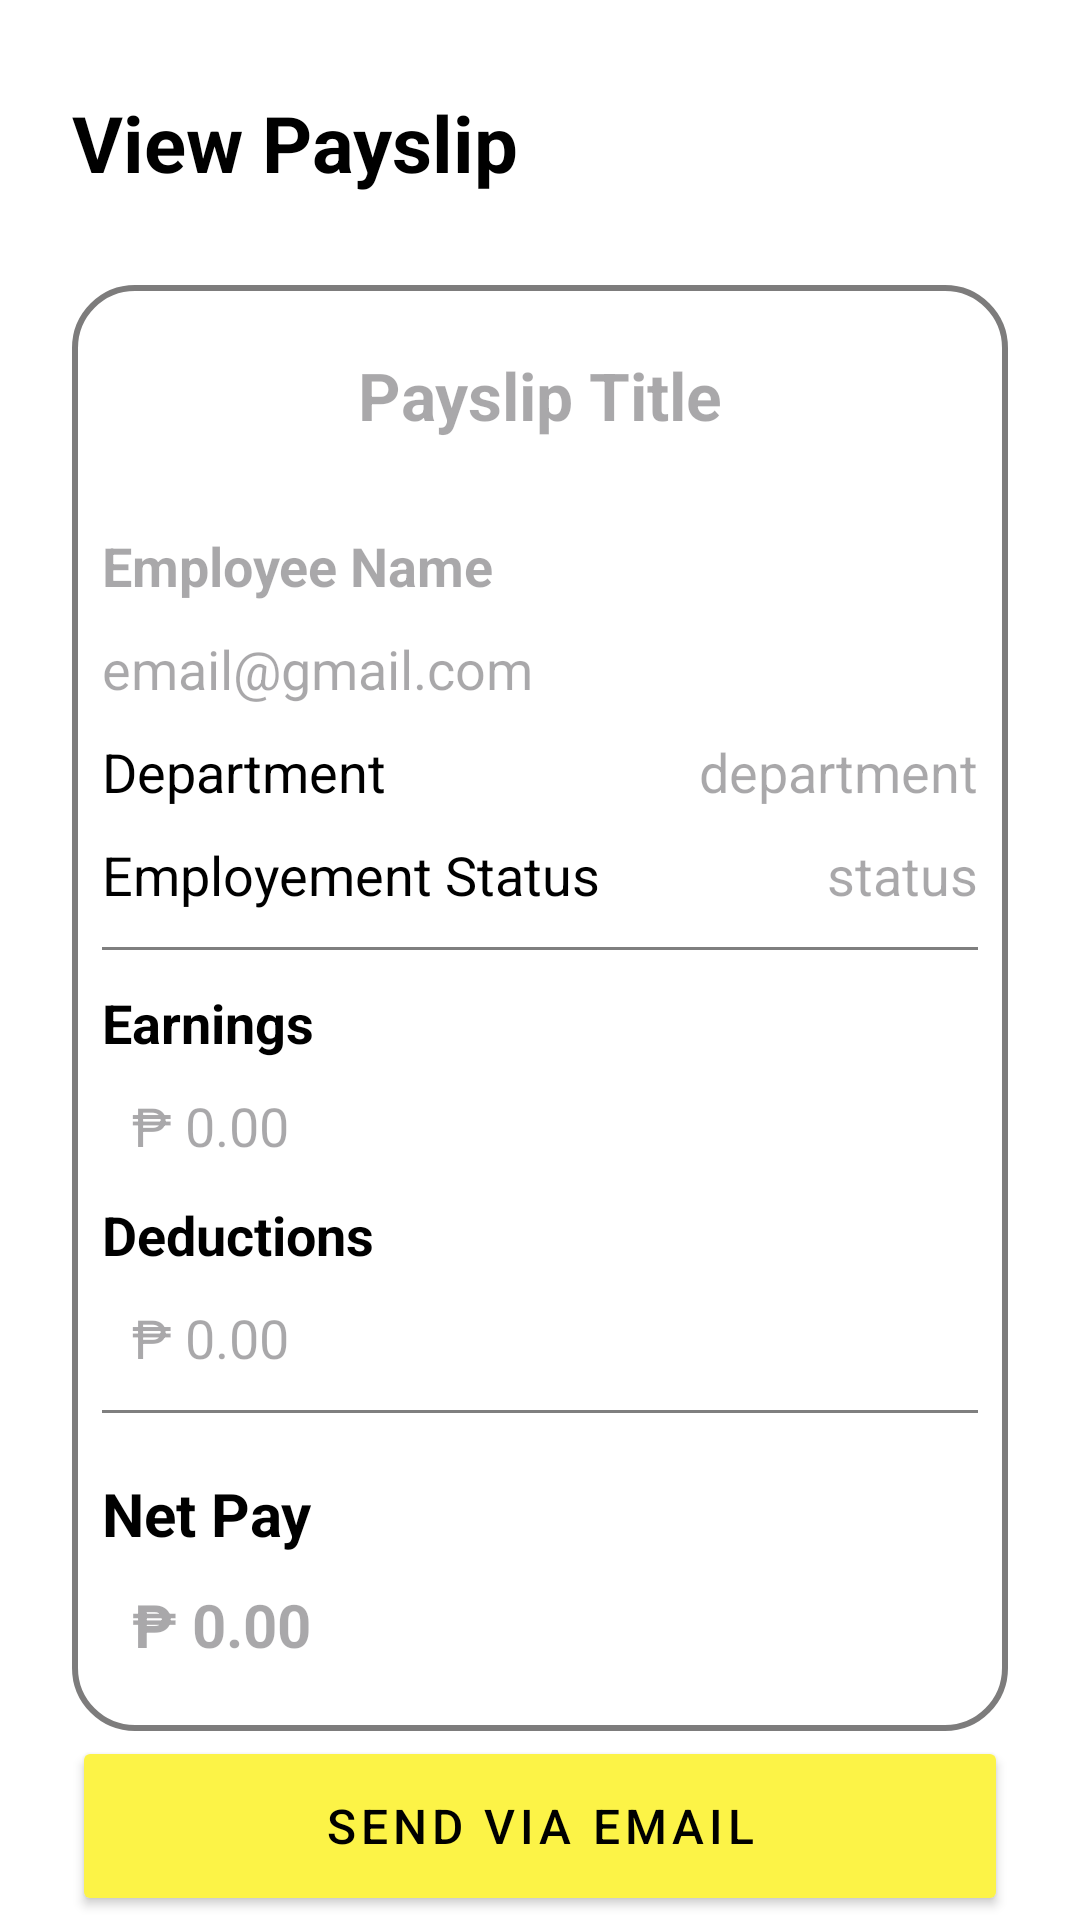

Write the Android layout XML for this screen, with the resource values it uses.
<!-- AndroidManifest.xml: application theme Theme.MobilePayroll -->
<!-- res/layout/activity_payslip_display.xml -->
<?xml version="1.0" encoding="utf-8"?>
<LinearLayout
    xmlns:android="http://schemas.android.com/apk/res/android"
    xmlns:app="http://schemas.android.com/apk/res-auto"
    xmlns:tools="http://schemas.android.com/tools"
    android:id="@+id/main"
    android:background="@color/white"
    android:layout_width="match_parent"
    android:layout_height="match_parent"
    tools:context=".PayslipDisplay">

    <androidx.constraintlayout.widget.ConstraintLayout
        android:layout_width="match_parent"
        android:layout_height="match_parent"
        android:layout_marginStart="24dp"
        android:layout_marginEnd="24dp"
        android:layout_marginTop="30dp">

        <TextView
            android:id="@+id/titlePayslipDisplay"
            android:layout_width="210dp"
            android:layout_height="wrap_content"
            android:text="View Payslip"
            android:textColor="@color/black"
            android:textSize="26sp"
            android:textStyle="bold"
            android:ems="10"
            app:drawableStartCompat="@drawable/baseline_keyboard_arrow_left_24"
            app:layout_constraintStart_toStartOf="parent"
            app:layout_constraintTop_toTopOf="parent" />

        <LinearLayout
            android:id="@+id/linearLayout2"
            android:layout_width="match_parent"
            android:layout_height="wrap_content"
            android:layout_marginTop="30dp"
            android:background="@drawable/white_bg"
            android:orientation="vertical"
            android:padding="10dp"
            app:layout_constraintEnd_toEndOf="parent"
            app:layout_constraintStart_toStartOf="parent"
            app:layout_constraintTop_toBottomOf="@id/titlePayslipDisplay">

            <TextView
                android:id="@+id/payslip_title"
                android:layout_width="match_parent"
                android:layout_height="wrap_content"
                android:layout_marginTop="12dp"
                android:hint="Payslip Title"
                android:textAlignment="center"
                android:textColor="@color/black"
                android:textSize="22sp"
                android:textStyle="bold"
                app:layout_constraintBottom_toTopOf="@+id/payslip_name"
                app:layout_constraintEnd_toEndOf="parent"
                app:layout_constraintStart_toStartOf="parent" />

            <TextView
                android:id="@+id/payslip_name"
                android:layout_width="match_parent"
                android:layout_height="wrap_content"
                android:layout_marginTop="30dp"
                android:hint="Employee Name"
                android:textColor="@color/black"
                android:textSize="18sp"
                android:textStyle="bold" />

            <TextView
                android:id="@+id/payslip_email"
                android:layout_width="match_parent"
                android:layout_height="wrap_content"
                android:layout_marginTop="10dp"
                android:hint="email@gmail.com"
                android:textColor="@color/black"
                android:textSize="18sp" />

            <LinearLayout
                android:layout_width="match_parent"
                android:layout_height="match_parent"
                android:layout_marginTop="10dp"
                android:orientation="horizontal">

                <TextView
                    android:layout_width="wrap_content"
                    android:layout_height="match_parent"
                    android:text="Department"
                    android:textColor="@color/black"
                    android:textSize="18sp" />

                <TextView
                    android:id="@+id/payslip_dept"
                    android:layout_width="match_parent"
                    android:layout_height="match_parent"
                    android:hint="@string/hint_department"
                    android:textAlignment="viewEnd"
                    android:textColor="@color/black"
                    android:textSize="18sp"/>

            </LinearLayout>

            <LinearLayout
                android:layout_width="match_parent"
                android:layout_height="match_parent"
                android:layout_marginTop="10dp"
                android:orientation="horizontal">

                <TextView
                    android:layout_width="wrap_content"
                    android:layout_height="match_parent"
                    android:text="Employement Status"
                    android:textColor="@color/black"
                    android:textSize="18sp" />

                <TextView
                    android:id="@+id/display_status"
                    android:layout_width="match_parent"
                    android:layout_height="wrap_content"
                    android:hint="@string/hint_status"
                    android:textAlignment="viewEnd"
                    android:textColor="@color/black"
                    android:textSize="18sp" />

            </LinearLayout>

            <androidx.appcompat.widget.AppCompatImageView
                android:layout_width="320dp"
                android:layout_height="1dp"
                android:layout_gravity="center"
                android:layout_marginTop="12dp"
                android:alpha="0.5"
                android:background="@color/black" />

            <TextView
                android:layout_width="match_parent"
                android:layout_height="wrap_content"
                android:layout_marginTop="12dp"
                android:text="Earnings"
                android:textColor="@color/black"
                android:textSize="18sp"
                android:textStyle="bold" />

            <TextView
                android:id="@+id/payslip_earnings"
                android:layout_width="match_parent"
                android:layout_height="wrap_content"
                android:layout_marginStart="10dp"
                android:layout_marginTop="10dp"
                android:hint="₱ 0.00"
                android:textColor="@color/black"
                android:textSize="18sp" />

            <TextView
                android:layout_width="match_parent"
                android:layout_height="wrap_content"
                android:layout_marginTop="12dp"
                android:text="Deductions"
                android:textColor="@color/black"
                android:textSize="18sp"
                android:textStyle="bold" />

            <TextView
                android:id="@+id/payslip_deduction"
                android:layout_width="match_parent"
                android:layout_height="wrap_content"
                android:layout_marginStart="10dp"
                android:layout_marginTop="10dp"
                android:hint="₱ 0.00"
                android:textColor="@color/black"
                android:textSize="18sp" />

            <androidx.appcompat.widget.AppCompatImageView
                android:layout_width="300dp"
                android:layout_height="1dp"
                android:layout_gravity="center"
                android:layout_marginTop="12dp"
                android:alpha="0.5"
                android:background="@color/black" />

            <TextView
                android:layout_width="match_parent"
                android:layout_height="wrap_content"
                android:layout_marginTop="20dp"
                android:text="Net Pay"
                android:textColor="@color/black"
                android:textSize="20sp"
                android:textStyle="bold" />

            <TextView
                android:id="@+id/payslip_netpay"
                android:layout_width="match_parent"
                android:layout_height="wrap_content"
                android:layout_marginStart="10dp"
                android:layout_marginTop="10dp"
                android:layout_marginBottom="12dp"
                android:hint="₱ 0.00"
                android:textColor="@color/black"
                android:textSize="20sp"
                android:textStyle="bold" />
        </LinearLayout>

        <Button
            android:id="@+id/sendEmail_btn"
            android:layout_width="0dp"
            android:layout_height="60dp"
            android:backgroundTint="@color/brand_color"
            android:gravity="center"
            android:letterSpacing="0.1"
            android:text="Send via email"
            android:textColor="@color/black"
            android:textSize="16sp"
            app:cornerRadius="15dp"
            app:layout_constraintBottom_toBottomOf="parent"
            app:layout_constraintEnd_toEndOf="parent"
            app:layout_constraintStart_toStartOf="parent"
            app:layout_constraintTop_toBottomOf="@+id/linearLayout2"/>

    </androidx.constraintlayout.widget.ConstraintLayout>
</LinearLayout>
<!-- resources referenced by this layout -->
<resources>
  <color name="black">#FF000000</color>
  <color name="brand_color">#fcf347</color>
  <color name="white">#FFFFFFFF</color>
  <!-- drawable white_bg (drawable) -->
  <?xml version="1.0" encoding="utf-8"?>
  <selector xmlns:android="http://schemas.android.com/apk/res/android">
  
      <item>
          <shape
              android:shape="rectangle">
              <solid
                  android:color="@color/white"/>
              <corners
                  android:radius="20dp"/>
              <stroke
                  android:width="2dp"
                  android:color="@color/gray"/>
          </shape>
      </item>
  
  </selector>
  <string name="hint_department">department</string>
  <string name="hint_status">status</string>
  <style name="Theme.MobilePayroll" parent="Base.Theme.MobilePayroll" />
  <color name="gray">#7D7C7C</color>
  <style name="Base.Theme.MobilePayroll" parent="Theme.Material3.DayNight.NoActionBar">
          
          
      </style>
</resources>
